Run: headless pygame with SDL's dummy video driver; simulated clock (each Clock.tick advances the game by its frame time, no real sleeping); random seed 0; keys injected as events and as key.get_pressed() state; no mouse input.
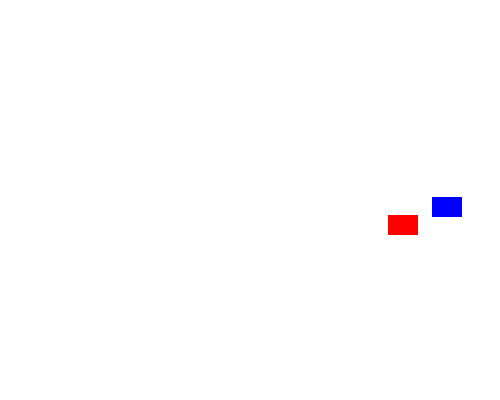
Frame 1 of 4 · flips 1–60 · no input
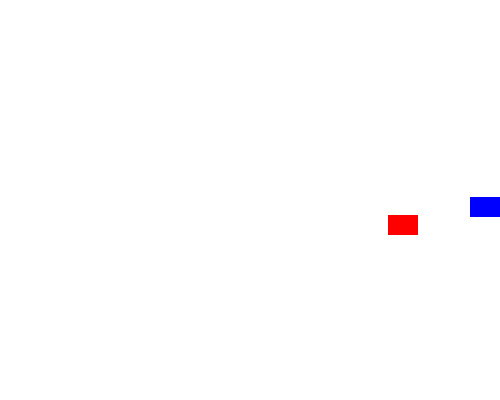
Frame 2 of 4 · flips 61–180 · tapped SPACE, RETURN · held RIGHT (→), D
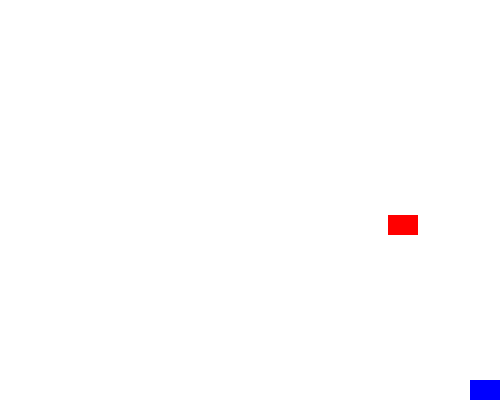
Frame 3 of 4 · flips 181–300 · held DOWN (↓), S
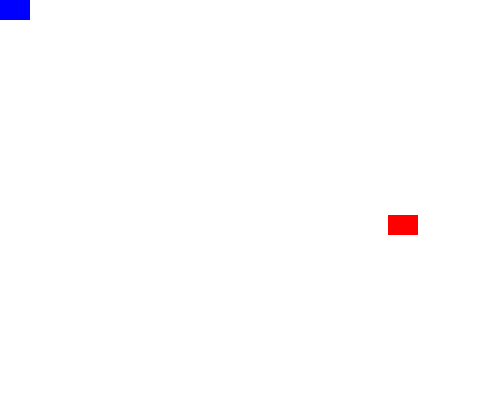
Frame 4 of 4 · flips 301–420 · held LEFT (←), A, UP (↑), W

The pygame program that drew these frames:


import pygame
import random

# Constants for easier adjustments
SCREEN_WIDTH, SCREEN_HEIGHT = 500, 400
MOVEMENT_SPEED = 5
FONT_SIZE = 72

# Initialize Pygame
pygame.init()

# Load font once at the beginning
font = pygame.font.SysFont("Times New Roman", FONT_SIZE)


class Sprite(pygame.sprite.Sprite):

    def __init__(self, color, height, width):
        super().__init__()
        self.image = pygame.Surface([width, height])
        self.image.fill(pygame.Color('dodgerblue'))  # Background color of sprite
        pygame.draw.rect(self.image, color, pygame.Rect(0, 0, width, height))
        self.rect = self.image.get_rect()

    def move(self, x_change, y_change):
        self.rect.x = max(min(self.rect.x + x_change, SCREEN_WIDTH - self.rect.width), 0)
        self.rect.y = max(min(self.rect.y + y_change, SCREEN_HEIGHT - self.rect.height), 0)


# Setup
screen = pygame.display.set_mode((SCREEN_WIDTH, SCREEN_HEIGHT))

pygame.display.set_caption("Sprite Collision")
all_sprites = pygame.sprite.Group()

# Create sprites
sprite1 = Sprite(pygame.Color('blue'), 20, 30)
sprite1.rect.x, sprite1.rect.y = random.randint(0, SCREEN_WIDTH - sprite1.rect.width), random.randint(0, SCREEN_HEIGHT - sprite1.rect.height)
all_sprites.add(sprite1)
    
sprite2 = Sprite(pygame.Color('red'), 20, 30)
sprite2.rect.x, sprite2.rect.y = random.randint(0, SCREEN_WIDTH - sprite2.rect.width), random.randint(0, SCREEN_HEIGHT - sprite2.rect.height)
all_sprites.add(sprite2)

# Game loop control variables
running = True
won = False
clock = pygame.time.Clock()

# Main game loop
while running: 
    for event in pygame.event.get():
        if event.type == pygame.QUIT or (event.type == pygame.KEYDOWN and event.key == pygame.K_x):
            running = False

    if not won:
        keys = pygame.key.get_pressed()
        x_change = (keys[pygame.K_RIGHT] -keys[pygame.K_LEFT]) * MOVEMENT_SPEED
        y_change = (keys[pygame.K_DOWN] - keys[pygame.K_UP]) * MOVEMENT_SPEED
        sprite1.move(x_change, y_change)

        if sprite1.rect.colliderect(sprite2.rect):
            all_sprites.remove(sprite2)
            won = True
    screen.fill("white")
    all_sprites.draw(screen)
    
    

    # Display win message
    if won:
        win_text = font.render("You win!", True, pygame.Color('yellow'))
        screen.blit(win_text, ((SCREEN_WIDTH - win_text.get_width()) // 2,
                               (SCREEN_HEIGHT - win_text.get_height()) // 2))

    pygame.display.flip()        
    clock.tick(90)

pygame.quit()
